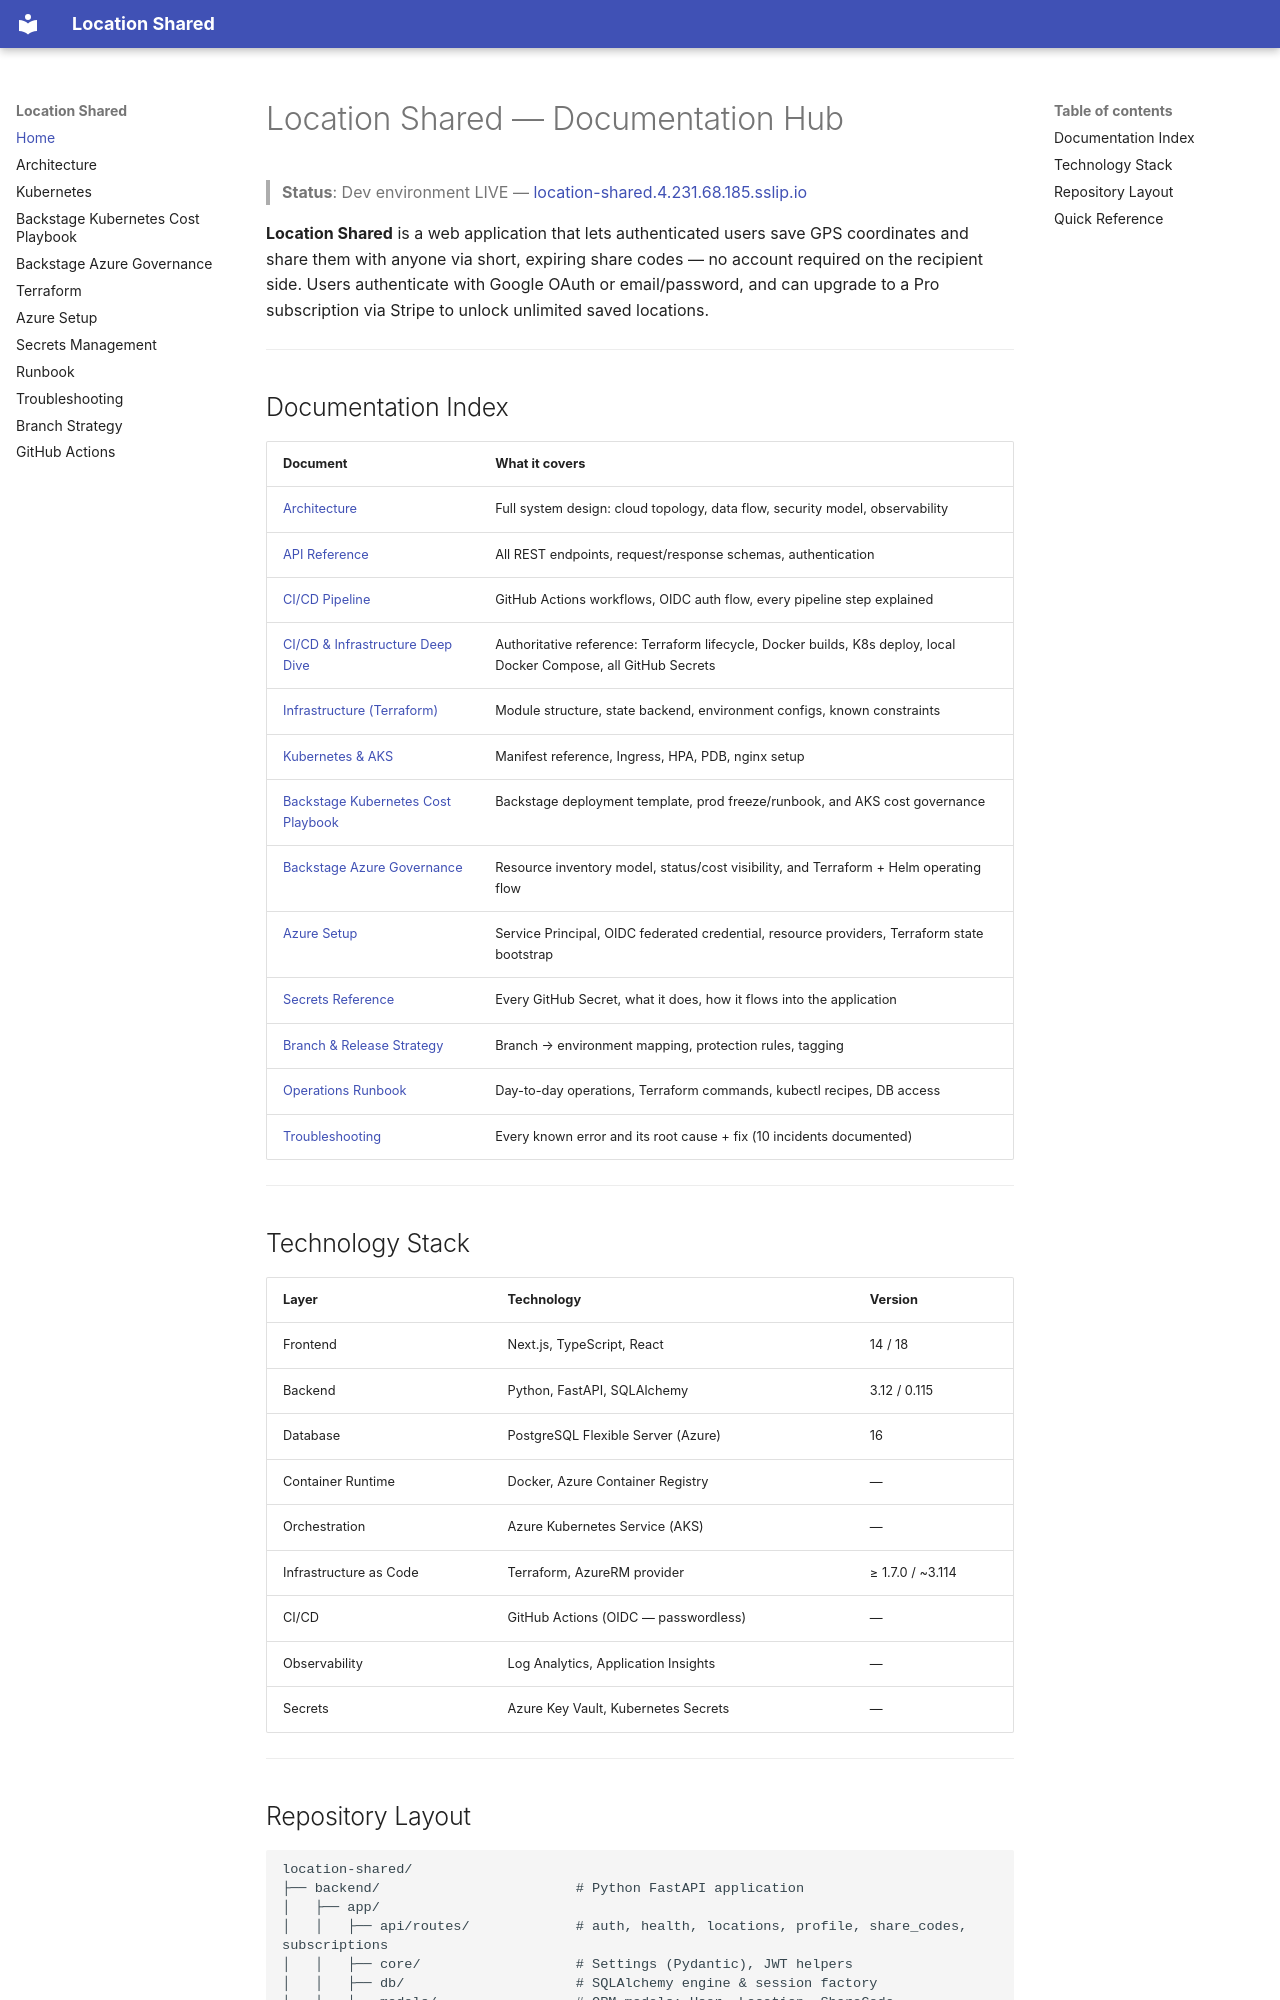

repository: sahinbolukbasi/location-shared · page: index.html · generator: mkdocs

# Location Shared — Documentation Hub

> **Status**: Dev environment LIVE — [location-shared.4.231.68.185.sslip.io](http://location-shared.4.231.68.185.sslip.io)

**Location Shared** is a web application that lets authenticated users save GPS coordinates and share them with anyone via short, expiring share codes — no account required on the recipient side. Users authenticate with Google OAuth or email/password, and can upgrade to a Pro subscription via Stripe to unlock unlimited saved locations.

---

## Documentation Index

| Document | What it covers |
|---|---|
| [Architecture](./ARCHITECTURE.md) | Full system design: cloud topology, data flow, security model, observability |
| [API Reference](./api.md) | All REST endpoints, request/response schemas, authentication |
| [CI/CD Pipeline](./github-actions.md) | GitHub Actions workflows, OIDC auth flow, every pipeline step explained |
| [CI/CD & Infrastructure Deep Dive](../infra/CICD.md) | Authoritative reference: Terraform lifecycle, Docker builds, K8s deploy, local Docker Compose, all GitHub Secrets |
| [Infrastructure (Terraform)](./terraform.md) | Module structure, state backend, environment configs, known constraints |
| [Kubernetes & AKS](./kubernetes.md) | Manifest reference, Ingress, HPA, PDB, nginx setup |
| [Backstage Kubernetes Cost Playbook](./backstage-kubernetes-cost.md) | Backstage deployment template, prod freeze/runbook, and AKS cost governance |
| [Backstage Azure Governance](./backstage-azure-governance.md) | Resource inventory model, status/cost visibility, and Terraform + Helm operating flow |
| [Azure Setup](./azure-setup.md) | Service Principal, OIDC federated credential, resource providers, Terraform state bootstrap |
| [Secrets Reference](./secrets.md) | Every GitHub Secret, what it does, how it flows into the application |
| [Branch & Release Strategy](./branch-strategy.md) | Branch → environment mapping, protection rules, tagging |
| [Operations Runbook](./runbook.md) | Day-to-day operations, Terraform commands, kubectl recipes, DB access |
| [Troubleshooting](./troubleshooting.md) | Every known error and its root cause + fix (10 incidents documented) |

---

## Technology Stack

| Layer | Technology | Version |
|---|---|---|
| Frontend | Next.js, TypeScript, React | 14 / 18 |
| Backend | Python, FastAPI, SQLAlchemy | 3.12 / 0.115 |
| Database | PostgreSQL Flexible Server (Azure) | 16 |
| Container Runtime | Docker, Azure Container Registry | — |
| Orchestration | Azure Kubernetes Service (AKS) | — |
| Infrastructure as Code | Terraform, AzureRM provider | ≥ 1.7.0 / ~3.114 |
| CI/CD | GitHub Actions (OIDC — passwordless) | — |
| Observability | Log Analytics, Application Insights | — |
| Secrets | Azure Key Vault, Kubernetes Secrets | — |

---
